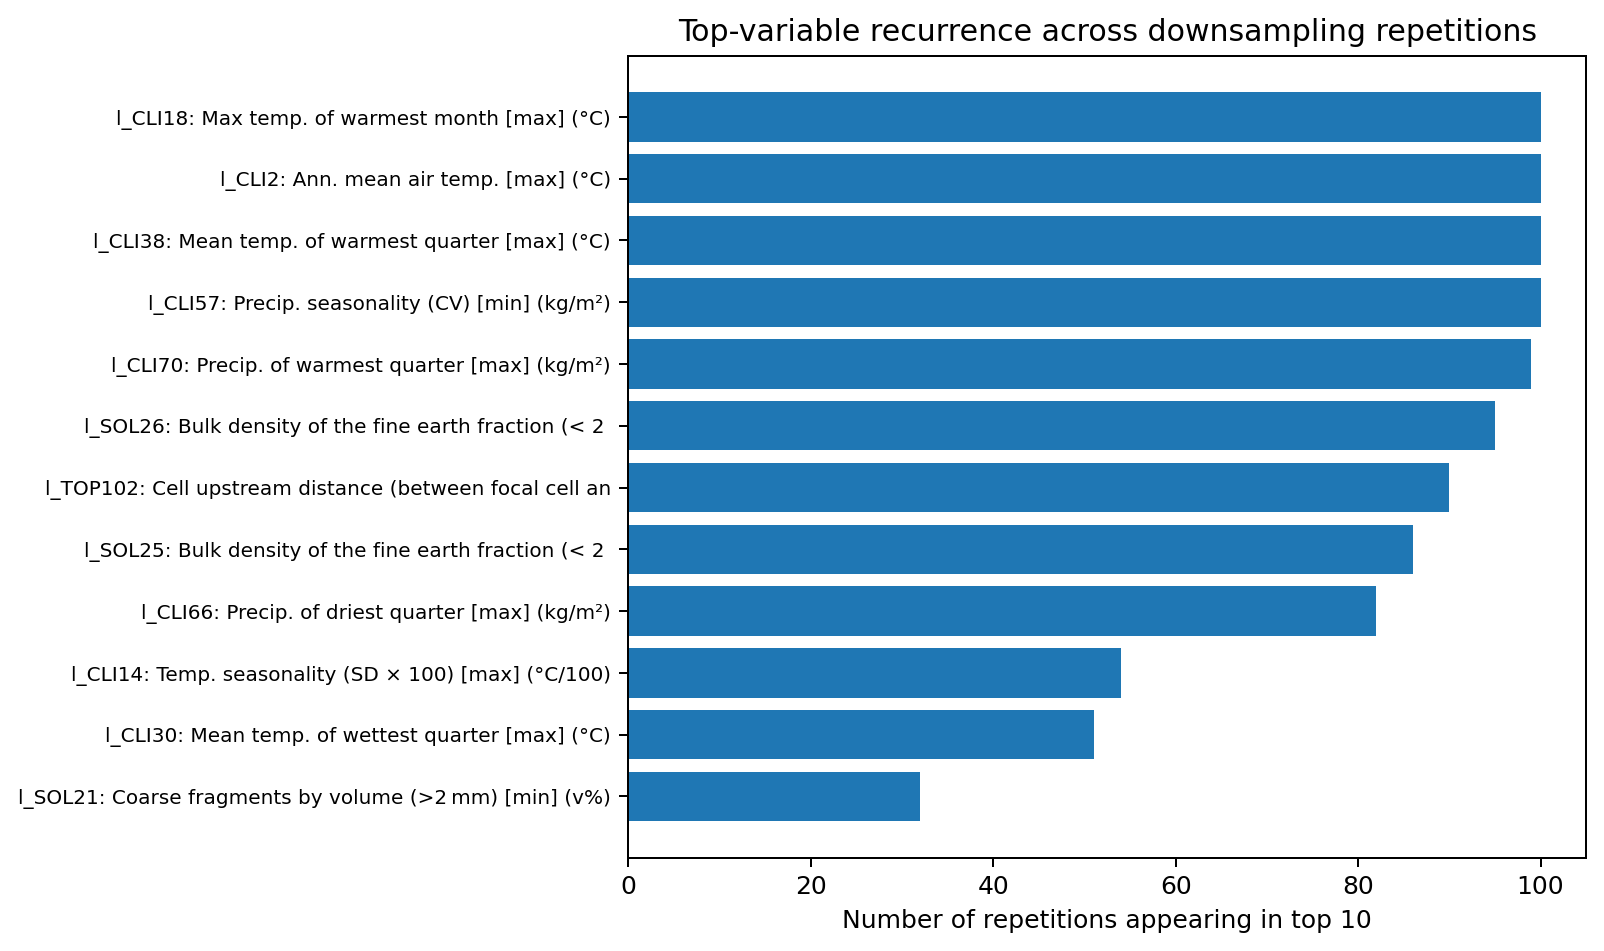

The data file committed next to this chart (first rows):
variable, count_in_top10
l_CLI18, 100
l_CLI2, 100
l_CLI38, 100
l_CLI57, 100
l_CLI70, 99
l_SOL26, 95
l_TOP102, 90
l_SOL25, 86
l_CLI66, 82
l_CLI14, 54
l_CLI30, 51
l_SOL21, 32
l_SOL3, 8
l_CLI46, 2
l_SOL2, 1
